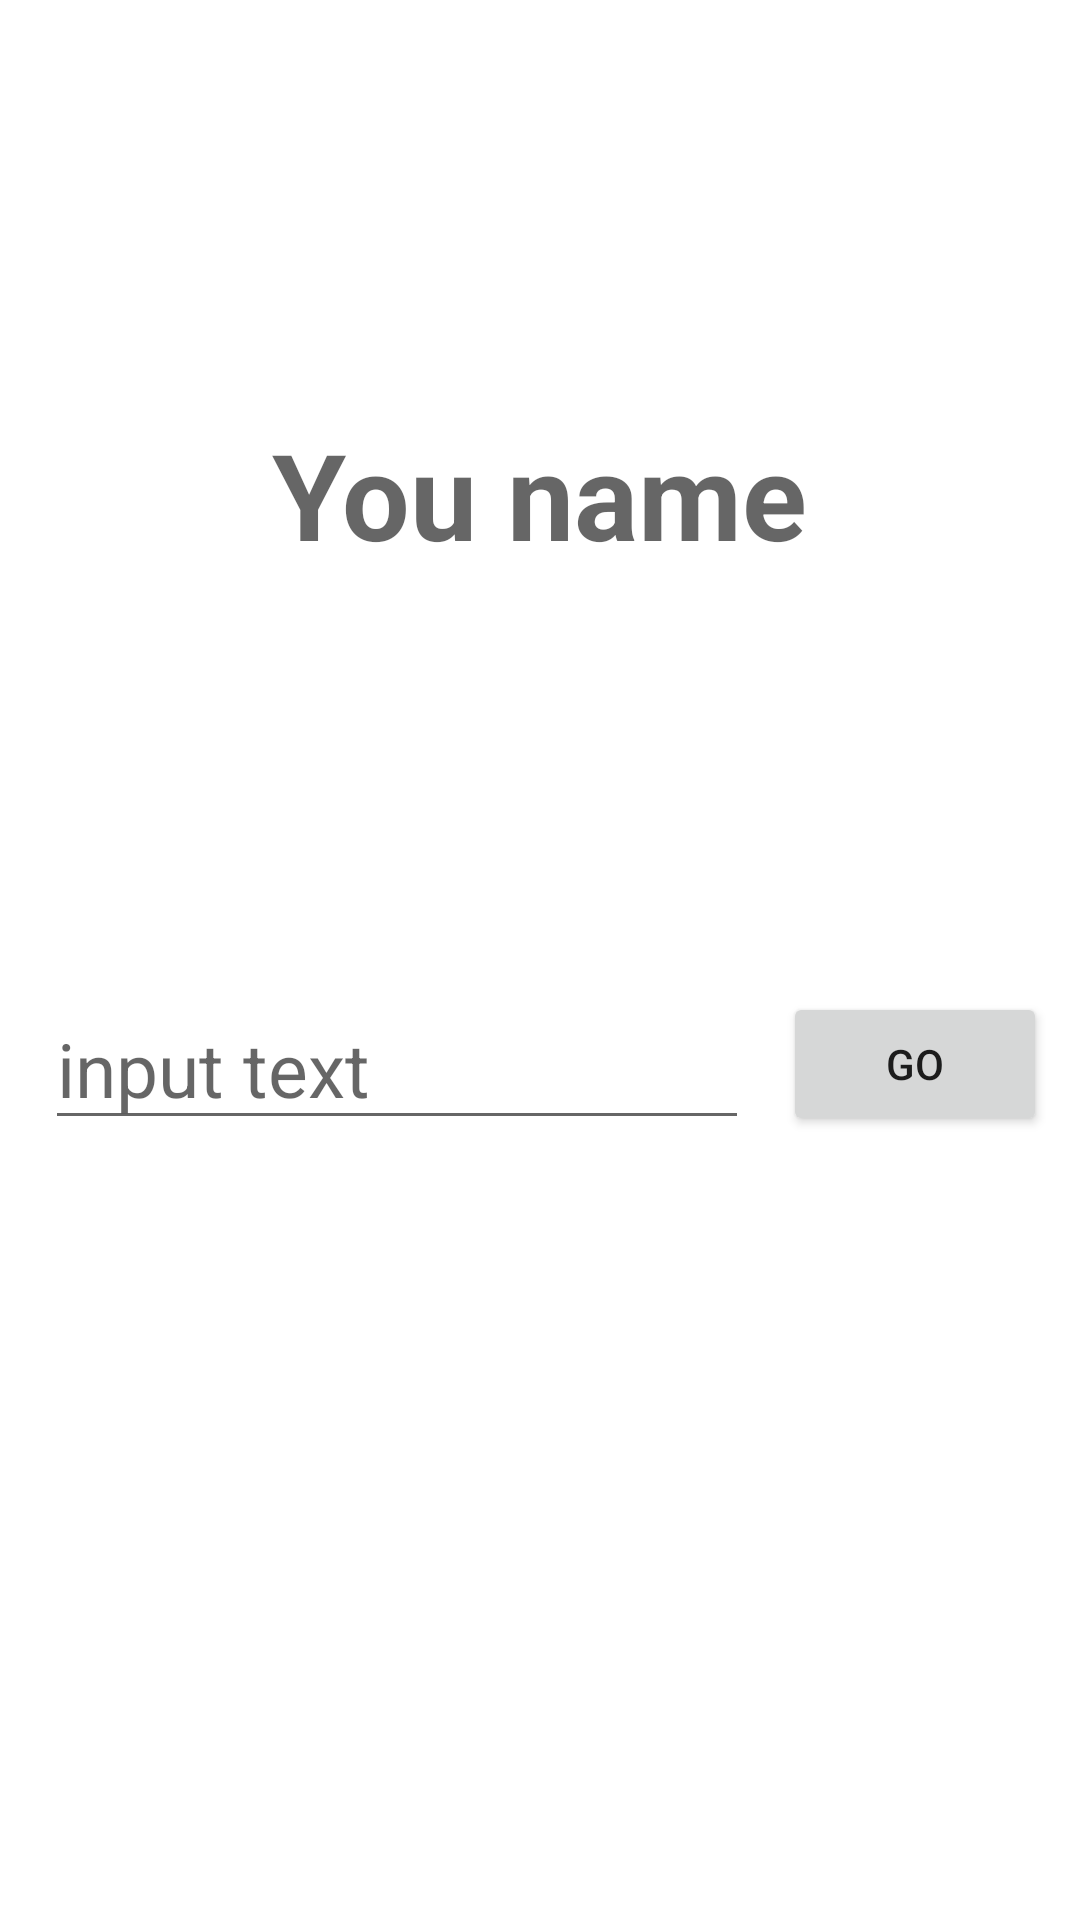

Write the Android layout XML for this screen, with the resource values it uses.
<!-- AndroidManifest.xml: application theme Theme.Bundle_SafeArgs_NavGraf -->
<!-- res/layout/fragment_one.xml -->
<?xml version="1.0" encoding="utf-8"?>
<androidx.constraintlayout.widget.ConstraintLayout xmlns:android="http://schemas.android.com/apk/res/android"
    xmlns:tools="http://schemas.android.com/tools"
    android:layout_width="match_parent"
    android:layout_height="match_parent"
    xmlns:app="http://schemas.android.com/apk/res-auto"
    tools:context=".FragmentOne">


    <TextView
        android:id="@+id/tvText"
        android:layout_width="wrap_content"
        android:layout_height="wrap_content"
        android:hint="You name"
        android:textSize="40dp"
        android:textStyle="bold"
        android:textColor="@color/black"
        app:layout_constraintTop_toTopOf="parent"
        app:layout_constraintEnd_toEndOf="parent"
        app:layout_constraintStart_toStartOf="parent"
        app:layout_constraintBottom_toTopOf="@+id/etText"/>

    <Button
        android:id="@+id/btnGo"
        android:layout_width="wrap_content"
        android:layout_height="wrap_content"
        android:text="Go"
        app:layout_constraintBottom_toBottomOf="@+id/etText"
        app:layout_constraintEnd_toEndOf="parent"
        app:layout_constraintStart_toEndOf="@+id/etText"
        app:layout_constraintTop_toTopOf="@+id/etText" />

    <EditText
        android:id="@+id/etText"
        android:layout_width="wrap_content"
        android:layout_height="wrap_content"
        android:layout_marginBottom="260dp"
        android:ems="8"
        android:hint="input text"
        android:layout_marginStart="15dp"
        android:inputType="text"
        android:textSize="25sp"
        app:layout_constraintBottom_toBottomOf="parent"
        app:layout_constraintStart_toStartOf="parent" />

</androidx.constraintlayout.widget.ConstraintLayout>
<!-- resources referenced by this layout -->
<resources>
  <style name="Theme.Bundle_SafeArgs_NavGraf" parent="Theme.MaterialComponents.DayNight.DarkActionBar">
          
          <item name="colorPrimary">@color/purple_500</item>
          <item name="colorPrimaryVariant">@color/purple_700</item>
          <item name="colorOnPrimary">@color/white</item>
          
          <item name="colorSecondary">@color/teal_200</item>
          <item name="colorSecondaryVariant">@color/teal_700</item>
          <item name="colorOnSecondary">@color/black</item>
          
          <item name="android:statusBarColor" tools:targetApi="l">?attr/colorPrimaryVariant</item>
          
      </style>
  <!-- not gathered from this repository: default colours our renderer supplied (Android Studio template values) -->
  <color name="purple_500">#FF6200EE</color>
  <color name="purple_700">#FF3700B3</color>
  <color name="teal_200">#FF03DAC5</color>
  <color name="teal_700">#FF018786</color>
  <color name="black">#FF000000</color>
  <color name="white">#FFFFFFFF</color>
</resources>
